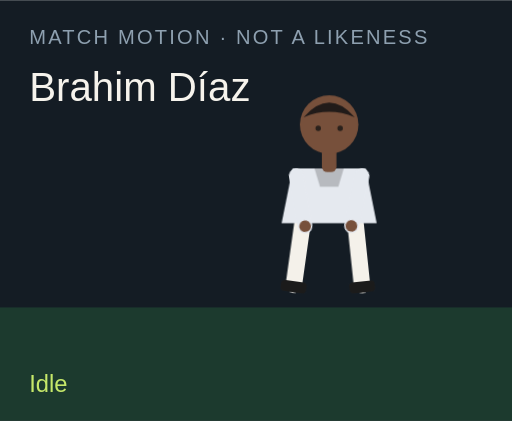
t = 0.00 s
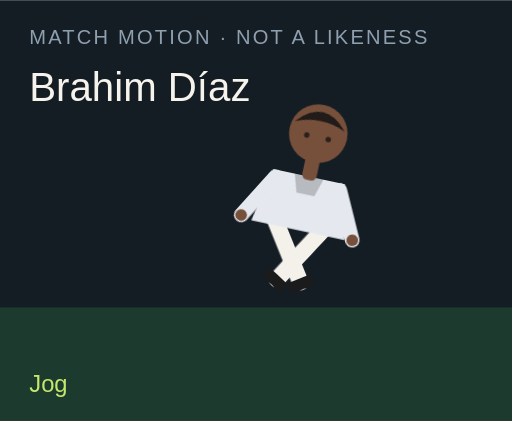
t = 1.50 s
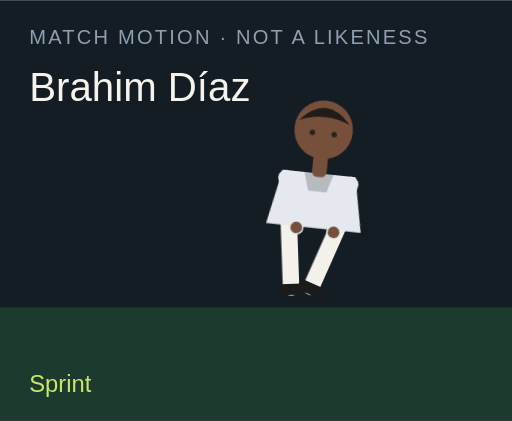
t = 3.00 s
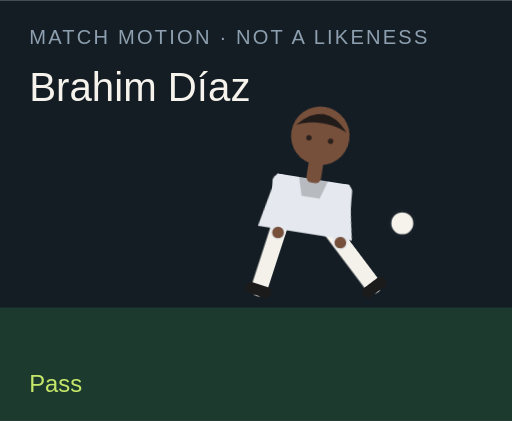
t = 4.50 s
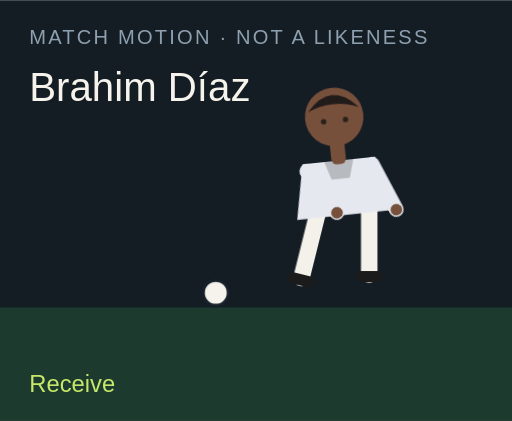
t = 6.00 s
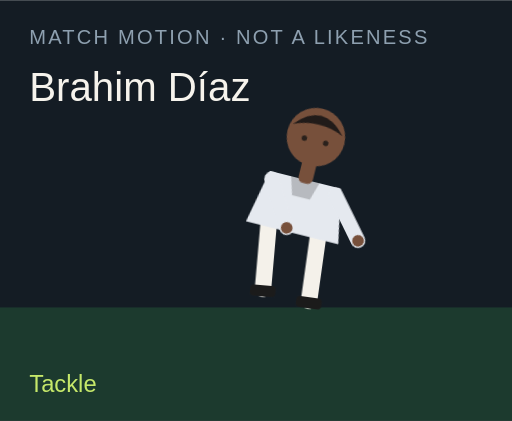
t = 7.50 s

The animated SVG that drew these frames (rendered in a browser with its animation timeline set to each time). Animation: 18 CSS @keyframes rules; one cycle of 9.00 s, repeats indefinitely.

<?xml version="1.0" encoding="UTF-8"?>
<svg xmlns="http://www.w3.org/2000/svg" viewBox="0 0 280 230" role="img">
  <style>@media (prefers-reduced-motion: reduce){animate,animateTransform{display:none}}</style>
  <rect width="280" height="230" fill="#141c24"/>
  <rect y="168" width="280" height="62" fill="#1c3a2e"/>
  <text x="16" y="24" fill="#8ea0b0" font-family="Arial,sans-serif" font-size="11" letter-spacing="1.2">MATCH MOTION · NOT A LIKENESS</text>
  <text x="16" y="55" fill="#f6f3ec" font-family="Impact,sans-serif" font-size="22">Brahim Díaz</text>
  <circle r="7" fill="#f6f3ec" stroke="#172028" stroke-width="2" id="motion-46852" cx="150" cy="160" opacity="0">
    
    
    
  </circle>
  <g transform="translate(132 40)">
    <g id="motion-46874" transform="rotate(0 48 90)">
      
      <g id="motion-46876" transform="translate(0 0)">
        
        <g transform="translate(34 78)"><g id="motion-46878" transform="rotate(8)"><path d="M0 0 V38" stroke="#f4f1ea" stroke-width="9" stroke-linecap="round"/><rect x="-7" y="36" width="14" height="6" rx="2" fill="#1b1b1b"/></g></g>
        <g transform="translate(62 78)"><g id="motion-46880" transform="rotate(-6)"><path d="M0 0 V38" stroke="#f4f1ea" stroke-width="9" stroke-linecap="round"/><rect x="-7" y="36" width="14" height="6" rx="2" fill="#1b1b1b"/></g></g>
        <path d="M28 52 h40 l6 30 H22 Z" fill="#e5e9ef"/>
        <path d="M40 52 h16 l-3 10 H43 Z" fill="#000" opacity=".2"/>
        <g transform="translate(30 56)"><g id="motion-46882" transform="rotate(-10)"><path d="M0 0 V28" stroke="#e5e9ef" stroke-width="8" stroke-linecap="round"/><circle cx="0" cy="28" r="3.2" fill="#77503b"/></g></g>
        <g transform="translate(66 56)"><g id="motion-46884" transform="rotate(12)"><path d="M0 0 V28" stroke="#e5e9ef" stroke-width="8" stroke-linecap="round"/><circle cx="0" cy="28" r="3.2" fill="#77503b"/></g></g>
        <rect x="44" y="40" width="8" height="14" rx="3" fill="#77503b"/>
        <circle cx="48" cy="28" r="16" fill="#77503b"/>
        <path d="M34 24 Q48 8 62 24 Q48 18 34 24" fill="#211b19"/>
        <circle cx="42" cy="30" r="1.5" fill="#2a211c"/><circle cx="54" cy="30" r="1.5" fill="#2a211c"/>
      </g>
    </g>
  </g>
  <text x="16" y="214" fill="#c6e86a" font-family="Arial,sans-serif" font-size="13" opacity="1" id="motion-46856">Idle</text><text x="16" y="214" fill="#c6e86a" font-family="Arial,sans-serif" font-size="13" opacity="0" id="motion-46858">Jog</text><text x="16" y="214" fill="#c6e86a" font-family="Arial,sans-serif" font-size="13" opacity="0" id="motion-46860">Sprint</text><text x="16" y="214" fill="#c6e86a" font-family="Arial,sans-serif" font-size="13" opacity="0" id="motion-46862">Dribble</text><text x="16" y="214" fill="#c6e86a" font-family="Arial,sans-serif" font-size="13" opacity="0" id="motion-46864">Pass</text><text x="16" y="214" fill="#c6e86a" font-family="Arial,sans-serif" font-size="13" opacity="0" id="motion-46866">Shoot</text><text x="16" y="214" fill="#c6e86a" font-family="Arial,sans-serif" font-size="13" opacity="0" id="motion-46868">Receive</text><text x="16" y="214" fill="#c6e86a" font-family="Arial,sans-serif" font-size="13" opacity="0" id="motion-46870">Tackle</text><text x="16" y="214" fill="#c6e86a" font-family="Arial,sans-serif" font-size="13" opacity="0" id="motion-46872">Jump</text>
<style>@keyframes track-46853{0%{cx:150px}11.1%{cx:156px}22.2%{cx:164px}33.300000000000004%{cx:142px}44.4%{cx:190px}55.60000000000001%{cx:250px}66.7%{cx:118px}77.8%{cx:150px}88.9%{cx:150px}100%{cx:150px}}@keyframes track-46854{0%{cy:160px}11.1%{cy:158px}22.2%{cy:154px}33.300000000000004%{cy:156px}44.4%{cy:148px}55.60000000000001%{cy:96px}66.7%{cy:160px}77.8%{cy:160px}88.9%{cy:160px}100%{cy:160px}}@keyframes track-46855{0%{opacity:0}11.1%{opacity:0}22.2%{opacity:0}33.300000000000004%{opacity:1}44.4%{opacity:1}55.60000000000001%{opacity:1}66.7%{opacity:1}77.8%{opacity:0}88.9%{opacity:0}100%{opacity:0}}@keyframes track-46857{0%{opacity:1}11.1%{opacity:0}22.2%{opacity:0}33.300000000000004%{opacity:0}44.4%{opacity:0}55.60000000000001%{opacity:0}66.7%{opacity:0}77.8%{opacity:0}88.9%{opacity:0}100%{opacity:1}}@keyframes track-46859{0%{opacity:0}11.1%{opacity:1}22.2%{opacity:0}33.300000000000004%{opacity:0}44.4%{opacity:0}55.60000000000001%{opacity:0}66.7%{opacity:0}77.8%{opacity:0}88.9%{opacity:0}100%{opacity:0}}@keyframes track-46861{0%{opacity:0}11.1%{opacity:0}22.2%{opacity:1}33.300000000000004%{opacity:0}44.4%{opacity:0}55.60000000000001%{opacity:0}66.7%{opacity:0}77.8%{opacity:0}88.9%{opacity:0}100%{opacity:0}}@keyframes track-46863{0%{opacity:0}11.1%{opacity:0}22.2%{opacity:0}33.300000000000004%{opacity:1}44.4%{opacity:0}55.60000000000001%{opacity:0}66.7%{opacity:0}77.8%{opacity:0}88.9%{opacity:0}100%{opacity:0}}@keyframes track-46865{0%{opacity:0}11.1%{opacity:0}22.2%{opacity:0}33.300000000000004%{opacity:0}44.4%{opacity:1}55.60000000000001%{opacity:0}66.7%{opacity:0}77.8%{opacity:0}88.9%{opacity:0}100%{opacity:0}}@keyframes track-46867{0%{opacity:0}11.1%{opacity:0}22.2%{opacity:0}33.300000000000004%{opacity:0}44.4%{opacity:0}55.60000000000001%{opacity:1}66.7%{opacity:0}77.8%{opacity:0}88.9%{opacity:0}100%{opacity:0}}@keyframes track-46869{0%{opacity:0}11.1%{opacity:0}22.2%{opacity:0}33.300000000000004%{opacity:0}44.4%{opacity:0}55.60000000000001%{opacity:0}66.7%{opacity:1}77.8%{opacity:0}88.9%{opacity:0}100%{opacity:0}}@keyframes track-46871{0%{opacity:0}11.1%{opacity:0}22.2%{opacity:0}33.300000000000004%{opacity:0}44.4%{opacity:0}55.60000000000001%{opacity:0}66.7%{opacity:0}77.8%{opacity:1}88.9%{opacity:0}100%{opacity:0}}@keyframes track-46873{0%{opacity:0}11.1%{opacity:0}22.2%{opacity:0}33.300000000000004%{opacity:0}44.4%{opacity:0}55.60000000000001%{opacity:0}66.7%{opacity:0}77.8%{opacity:0}88.9%{opacity:1}100%{opacity:0}}@keyframes track-46875{0%{transform:rotate(0deg)}11.1%{transform:rotate(8deg)}22.2%{transform:rotate(16deg)}33.300000000000004%{transform:rotate(6deg)}44.4%{transform:rotate(4deg)}55.60000000000001%{transform:rotate(14deg)}66.7%{transform:rotate(-6deg)}77.8%{transform:rotate(34deg)}88.9%{transform:rotate(-6deg)}100%{transform:rotate(0deg)}}@keyframes track-46877{0%{transform:translate(0px,0px)}11.1%{transform:translate(0px,-3px)}22.2%{transform:translate(0px,-6px)}33.300000000000004%{transform:translate(0px,-2px)}44.4%{transform:translate(0px,2px)}55.60000000000001%{transform:translate(0px,-4px)}66.7%{transform:translate(0px,1px)}77.8%{transform:translate(0px,10px)}88.9%{transform:translate(0px,-18px)}100%{transform:translate(0px,0px)}}@keyframes track-46879{0%{transform:rotate(8deg)}11.1%{transform:rotate(-26deg)}22.2%{transform:rotate(-42deg)}33.300000000000004%{transform:rotate(-8deg)}44.4%{transform:rotate(6deg)}55.60000000000001%{transform:rotate(12deg)}66.7%{transform:rotate(20deg)}77.8%{transform:rotate(-8deg)}88.9%{transform:rotate(-10deg)}100%{transform:rotate(8deg)}}@keyframes track-46881{0%{transform:rotate(-6deg)}11.1%{transform:rotate(24deg)}22.2%{transform:rotate(38deg)}33.300000000000004%{transform:rotate(18deg)}44.4%{transform:rotate(-38deg)}55.60000000000001%{transform:rotate(-54deg)}66.7%{transform:rotate(6deg)}77.8%{transform:rotate(-22deg)}88.9%{transform:rotate(10deg)}100%{transform:rotate(-6deg)}}@keyframes track-46883{0%{transform:rotate(-10deg)}11.1%{transform:rotate(24deg)}22.2%{transform:rotate(36deg)}33.300000000000004%{transform:rotate(-18deg)}44.4%{transform:rotate(10deg)}55.60000000000001%{transform:rotate(-24deg)}66.7%{transform:rotate(-30deg)}77.8%{transform:rotate(12deg)}88.9%{transform:rotate(-74deg)}100%{transform:rotate(-10deg)}}@keyframes track-46885{0%{transform:rotate(12deg)}11.1%{transform:rotate(-20deg)}22.2%{transform:rotate(-32deg)}33.300000000000004%{transform:rotate(14deg)}44.4%{transform:rotate(-26deg)}55.60000000000001%{transform:rotate(18deg)}66.7%{transform:rotate(-22deg)}77.8%{transform:rotate(-6deg)}88.9%{transform:rotate(-74deg)}100%{transform:rotate(12deg)}}@media(prefers-reduced-motion:no-preference){#motion-46852{animation:track-46853 9s linear infinite both,track-46854 9s linear infinite both,track-46855 9s steps(1,end) infinite both}#motion-46856{animation:track-46857 9s steps(1,end) infinite both}#motion-46858{animation:track-46859 9s steps(1,end) infinite both}#motion-46860{animation:track-46861 9s steps(1,end) infinite both}#motion-46862{animation:track-46863 9s steps(1,end) infinite both}#motion-46864{animation:track-46865 9s steps(1,end) infinite both}#motion-46866{animation:track-46867 9s steps(1,end) infinite both}#motion-46868{animation:track-46869 9s steps(1,end) infinite both}#motion-46870{animation:track-46871 9s steps(1,end) infinite both}#motion-46872{animation:track-46873 9s steps(1,end) infinite both}#motion-46874{animation:track-46875 9s linear infinite both}#motion-46876{animation:track-46877 9s linear infinite both}#motion-46878{animation:track-46879 9s linear infinite both}#motion-46880{animation:track-46881 9s linear infinite both}#motion-46882{animation:track-46883 9s linear infinite both}#motion-46884{animation:track-46885 9s linear infinite both}}</style></svg>
